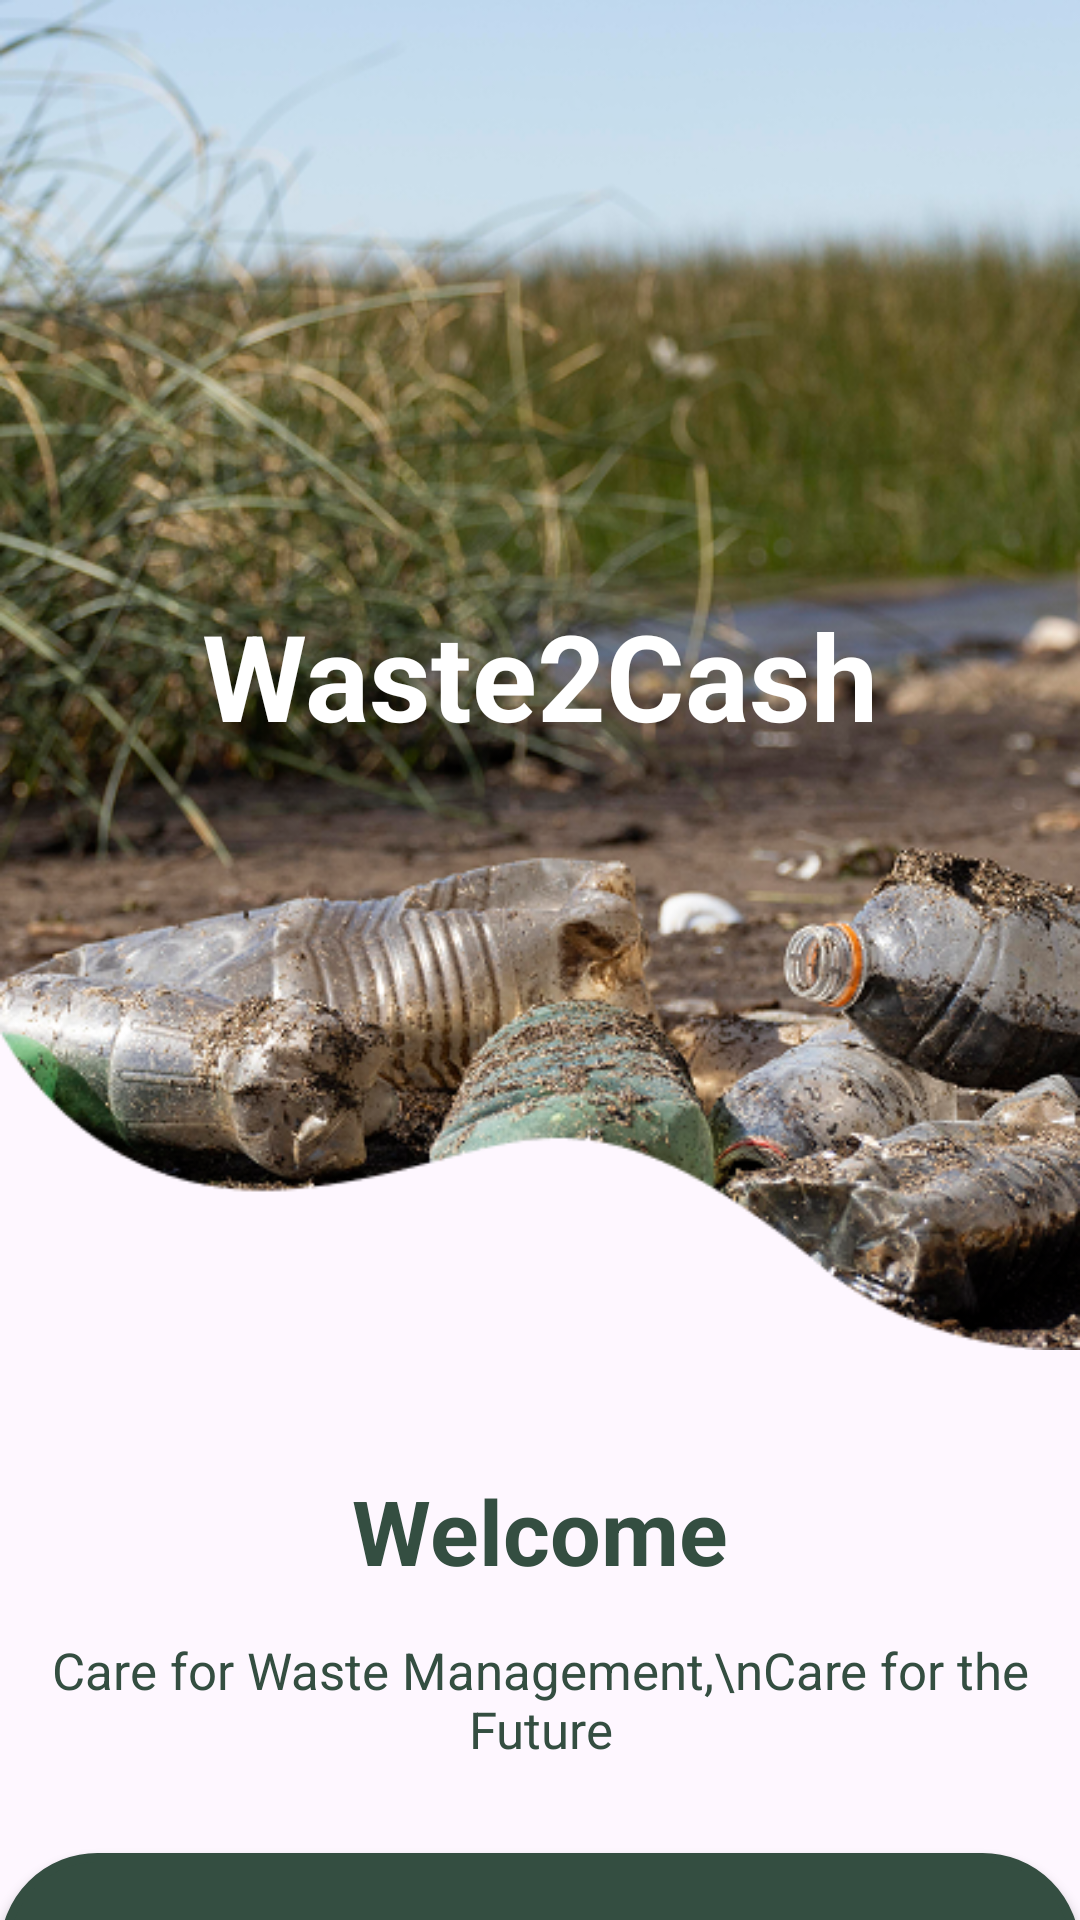

Reconstruct the res/layout file that produces this screen, plus the resources it refers to.
<!-- AndroidManifest.xml: application theme Theme.Waste2Cash -->
<!-- res/layout/activity_splash_page.xml -->
<?xml version="1.0" encoding="utf-8"?>
<androidx.constraintlayout.widget.ConstraintLayout xmlns:android="http://schemas.android.com/apk/res/android"
    xmlns:app="http://schemas.android.com/apk/res-auto"
    xmlns:tools="http://schemas.android.com/tools"
    android:id="@+id/main"
    android:layout_width="match_parent"
    android:layout_height="match_parent"
    tools:context=".Pages.SplashPage">

    <ImageView
        android:id="@+id/splash_img"
        android:layout_width="match_parent"
        android:layout_height="450dp"
        app:layout_constraintTop_toTopOf="parent"
        app:layout_constraintStart_toStartOf="parent"
        app:layout_constraintEnd_toEndOf="parent"
        android:background="@drawable/background"/>

    <TextView
        android:id="@+id/splash_tv_title"
        android:layout_width="wrap_content"
        android:layout_height="wrap_content"
        android:text="Waste2Cash"
        android:textSize="40sp"
        android:textStyle="bold"
        android:textColor="@color/white"
        app:layout_constraintTop_toTopOf="@id/splash_img"
        app:layout_constraintStart_toStartOf="parent"
        app:layout_constraintEnd_toEndOf="parent"
        app:layout_constraintBottom_toBottomOf="@id/splash_img"/>

    <TextView
        android:id="@+id/splash_tv_welcome"
        android:layout_width="wrap_content"
        android:layout_height="wrap_content"
        android:text="Welcome"
        android:textSize="30sp"
        android:textStyle="bold"
        android:textColor="@color/darkGreen"
        android:layout_marginTop="40dp"
        app:layout_constraintTop_toBottomOf="@id/splash_img"
        app:layout_constraintStart_toStartOf="parent"
        app:layout_constraintEnd_toEndOf="parent"/>

    <TextView
        android:id="@+id/splash_tv_slogan"
        android:layout_width="0dp"
        android:layout_height="wrap_content"
        android:text="Care for Waste Management,\nCare for the Future"
        android:textAlignment="center"
        android:textSize="17sp"
        android:textColor="@color/darkGreen"
        android:layout_marginTop="15dp"
        app:layout_constraintTop_toBottomOf="@id/splash_tv_welcome"
        app:layout_constraintStart_toStartOf="parent"
        app:layout_constraintEnd_toEndOf="parent"/>

    <androidx.appcompat.widget.AppCompatButton
        android:id="@+id/splash_btn_sign_in"
        android:layout_width="360dp"
        android:layout_height="65dp"
        android:text="Sign In"
        android:background="@drawable/sign_green_button"
        android:textSize="20sp"
        android:textColor="@color/white"
        android:layout_marginTop="30dp"
        app:layout_constraintTop_toBottomOf="@id/splash_tv_slogan"
        app:layout_constraintStart_toStartOf="parent"
        app:layout_constraintEnd_toEndOf="parent"/>

    <androidx.appcompat.widget.AppCompatButton
        android:id="@+id/splash_btn_sign_up"
        android:layout_width="360dp"
        android:layout_height="65dp"
        android:text="Sign Up"
        android:background="@drawable/sign_transparent_button"
        android:textSize="20sp"
        android:textColor="@color/darkGreen"
        android:layout_marginTop="30dp"
        app:layout_constraintTop_toBottomOf="@id/splash_btn_sign_in"
        app:layout_constraintStart_toStartOf="parent"
        app:layout_constraintEnd_toEndOf="parent"/>

</androidx.constraintlayout.widget.ConstraintLayout>
<!-- resources referenced by this layout -->
<resources>
  <color name="darkGreen">#344E41</color>
  <color name="white">#FFFFFFFF</color>
  <!-- drawable background: png bitmap (drawable, 408867 bytes) -->
  <!-- drawable sign_green_button (drawable) -->
  <?xml version="1.0" encoding="utf-8"?>
  <shape xmlns:android="http://schemas.android.com/apk/res/android"
      android:shape="rectangle">
      <solid android:color="@color/darkGreen"/>
      <stroke android:width="3dp" android:color="@color/darkGreen"/>
      <corners android:radius="40dp"/>
  </shape>
  <!-- drawable sign_transparent_button (drawable) -->
  <?xml version="1.0" encoding="utf-8"?>
  <shape xmlns:android="http://schemas.android.com/apk/res/android"
      android:shape="rectangle">
      <solid android:color="@android:color/transparent"/>
      <stroke android:width="3dp" android:color="@color/darkGreen"/>
      <corners android:radius="40dp"/>
  </shape>
  <style name="Theme.Waste2Cash" parent="Base.Theme.Waste2Cash" />
  <style name="Base.Theme.Waste2Cash" parent="Theme.Material3.DayNight.NoActionBar">
          
          
      </style>
</resources>
